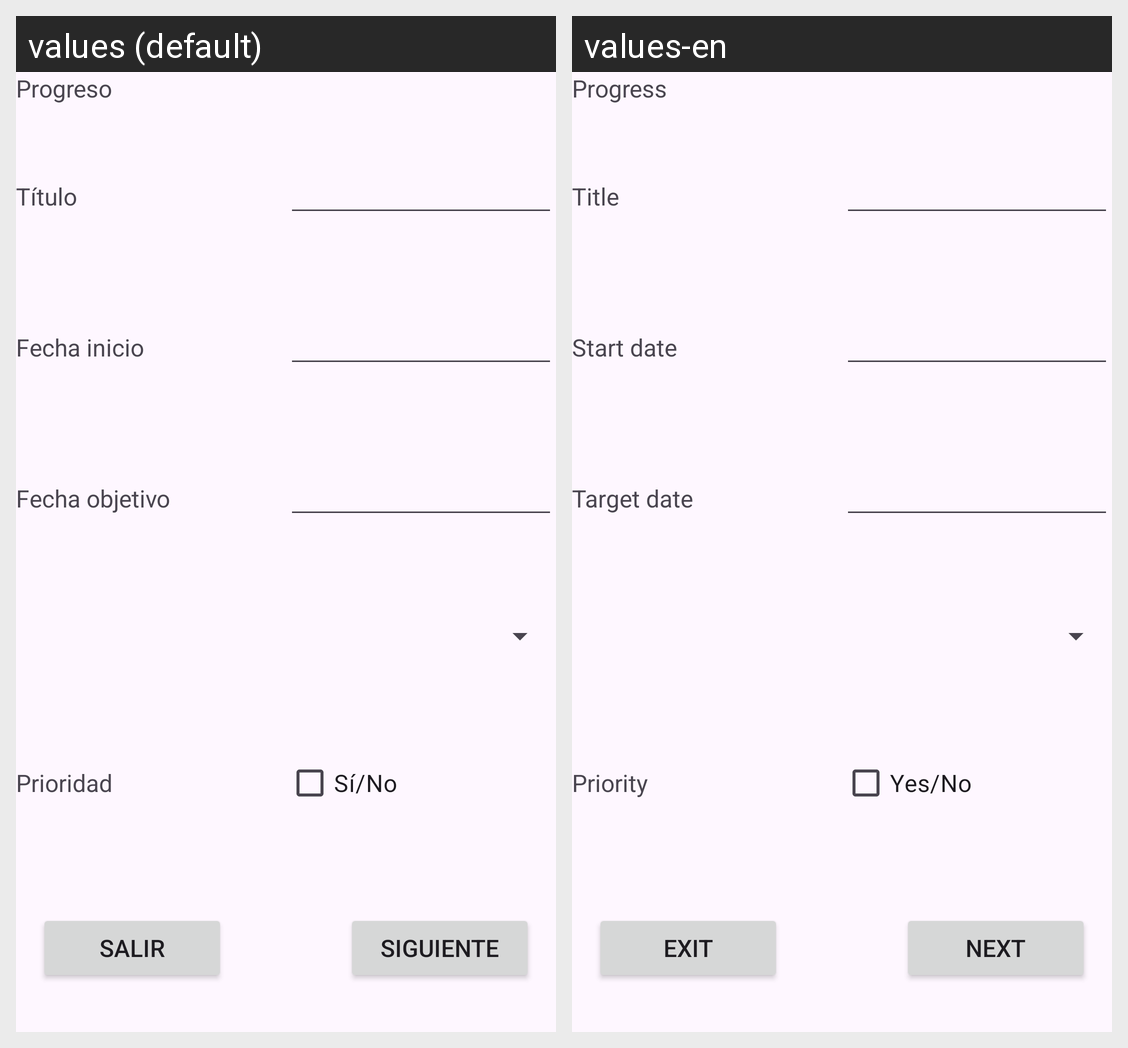

Here is an Android app screen in its default locale and in the app's own translations. Write out the translated-string differences for the strings that appear on this screen.
Android screen res/layout/fragmento_primero.xml rendered under 2 locales, left to right: values (default), values-en. Device: Nexus 5 (rendered at 1080×1920; each locale shown at half size, 540×960, under a caption strip naming it); theme Theme.AppGestionTareas.
Strings drawn on this screen, with the default value and each locale's value (text and hints the layout hard-codes, and strings that could not be matched under every locale, appear in the picture but are not listed):

titulo_tarea
  values: Título
  values-en: Title

prioridad_texto_check
  values: Sí/No
  values-en: Yes/No

item_salir
  values: Salir
  values-en: Exit

btn_siguiente
  values: Siguiente
  values-en: Next

fecha_objetivo_tarea
  values: Fecha objetivo
  values-en: Target date

progreso_tarea
  values: Progreso
  values-en: Progress

prioridad_tarea
  values: Prioridad
  values-en: Priority

fecha_creacion_tarea
  values: Fecha inicio
  values-en: Start date
